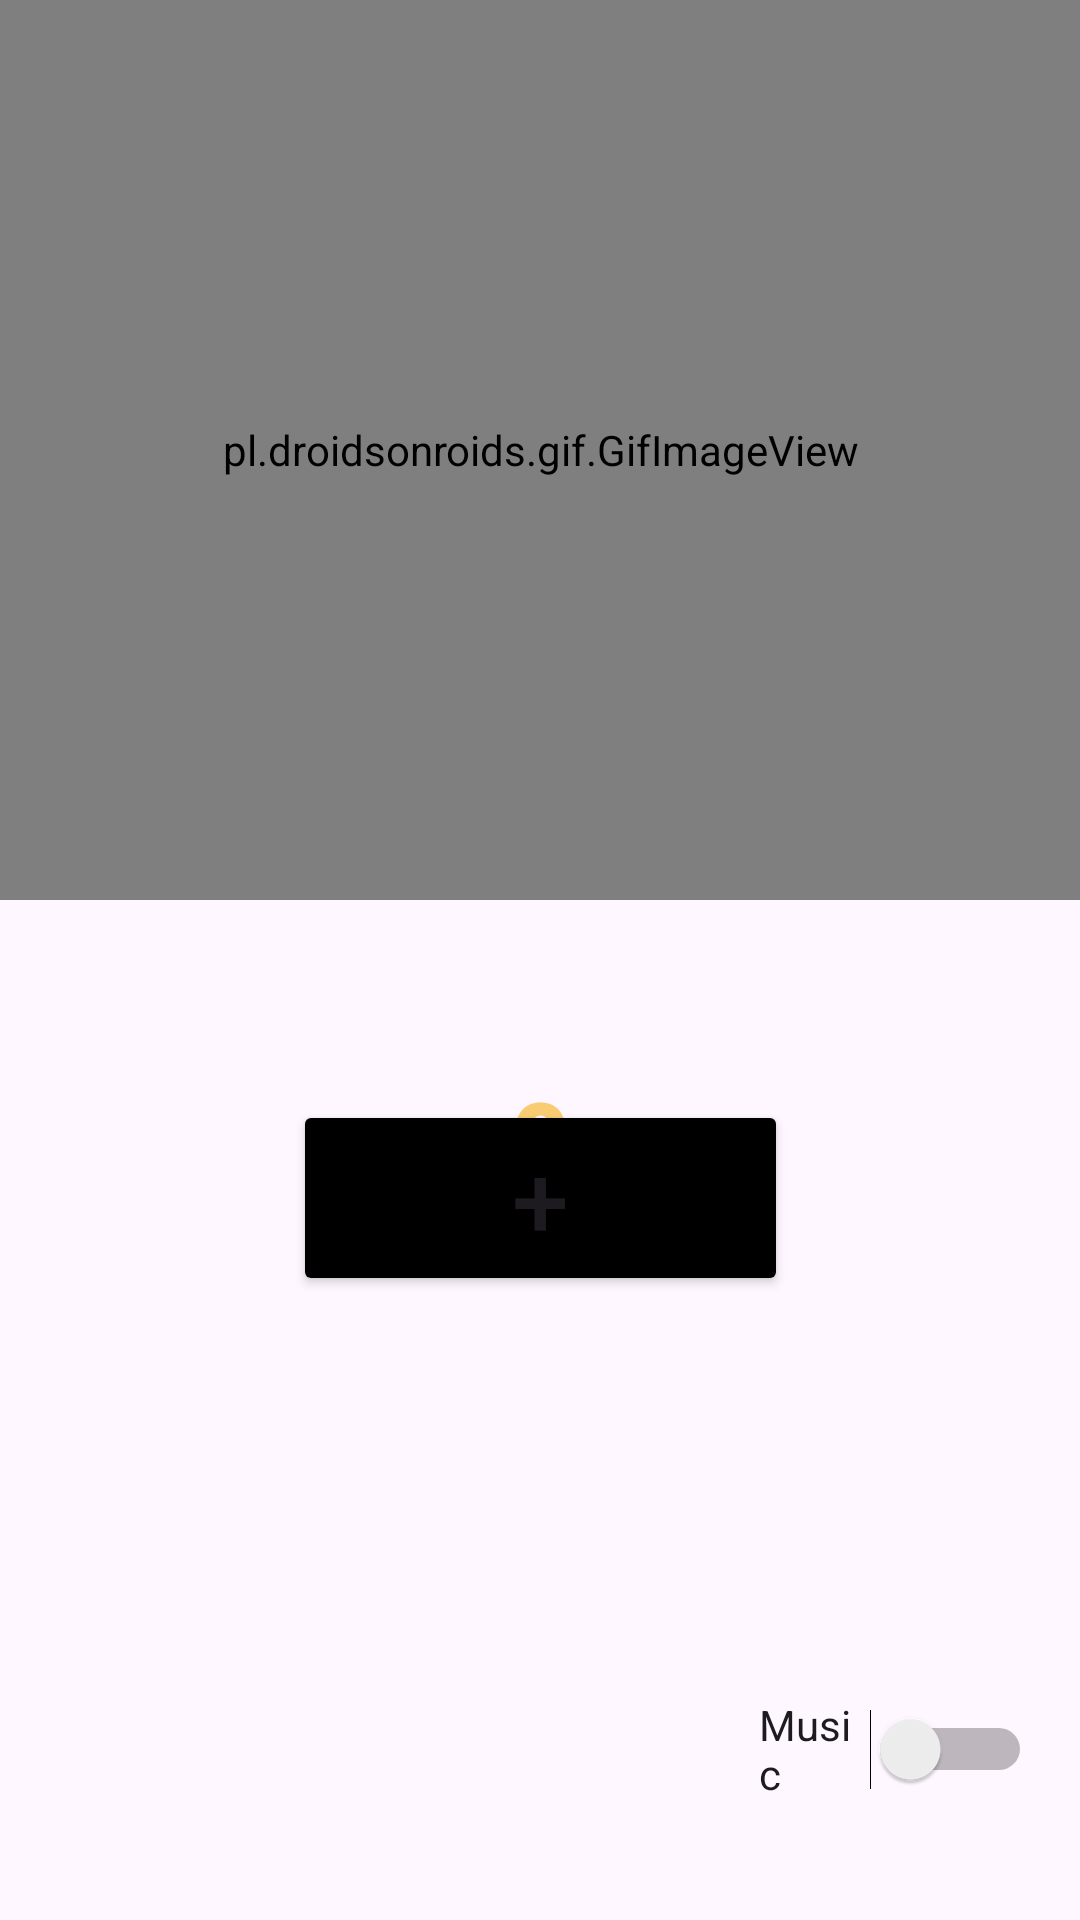

Produce the Android XML layout that renders to this screen, including the resource entries it uses.
<!-- AndroidManifest.xml: application theme Theme.Insonia -->
<!-- res/layout/activity_main.xml -->
<?xml version="1.0" encoding="utf-8"?>
<androidx.constraintlayout.widget.ConstraintLayout xmlns:android="http://schemas.android.com/apk/res/android"
    xmlns:app="http://schemas.android.com/apk/res-auto"
    xmlns:tools="http://schemas.android.com/tools"
    android:layout_width="match_parent"
    android:layout_height="match_parent"
    tools:context=".MainActivity"
    android:background="@drawable/insonio_fundo">

    <pl.droidsonroids.gif.GifImageView
        android:id="@+id/gifImageView"
        android:layout_width="400dp"
        android:layout_height="300dp"
        android:src="@drawable/gif_fundo"
        app:layout_constraintEnd_toEndOf="parent"
        app:layout_constraintStart_toStartOf="parent"
        app:layout_constraintTop_toTopOf="parent" />

    <Button
        android:id="@+id/count"
        android:layout_width="165dp"
        android:layout_height="0dp"
        android:layout_marginStart="128dp"
        android:layout_marginEnd="128dp"
        android:layout_marginBottom="208dp"
        android:backgroundTint="@color/black"
        android:text="@string/btn_count"
        android:textSize="34sp"
        app:layout_constraintBottom_toBottomOf="parent"
        app:layout_constraintEnd_toEndOf="parent"
        app:layout_constraintStart_toStartOf="parent" />

    <TextView
        android:id="@+id/text_view"
        android:layout_width="0dp"
        android:layout_height="43dp"
        android:layout_marginStart="132dp"
        android:layout_marginTop="56dp"
        android:layout_marginEnd="132dp"
        android:fontFamily="sans-serif-black"
        android:text="@string/tv_count"
        android:textAlignment="center"
        android:textColor="@color/color_text"
        android:textSize="34sp"
        app:layout_constraintEnd_toEndOf="parent"
        app:layout_constraintHorizontal_bias="0.0"
        app:layout_constraintStart_toStartOf="parent"
        app:layout_constraintTop_toBottomOf="@+id/gifImageView" />

    <Switch
        android:id="@+id/switch1"
        android:layout_width="91dp"
        android:layout_height="50dp"
        android:layout_marginEnd="16dp"
        android:layout_marginBottom="32dp"
        android:checked="false"
        android:text="@string/music"
        app:layout_constraintBottom_toBottomOf="parent"
        app:layout_constraintEnd_toEndOf="parent" />

</androidx.constraintlayout.widget.ConstraintLayout>
<!-- resources referenced by this layout -->
<resources>
  <color name="black">#FF000000</color>
  <color name="color_text">#E9F8C766</color>
  <string name="btn_count">+</string>
  <string name="music">Music</string>
  <string name="tv_count">0</string>
  <style name="Theme.Insonia" parent="Base.Theme.Insonia" />
  <style name="Base.Theme.Insonia" parent="Theme.Material3.DayNight.NoActionBar">
          
          
      </style>
</resources>
